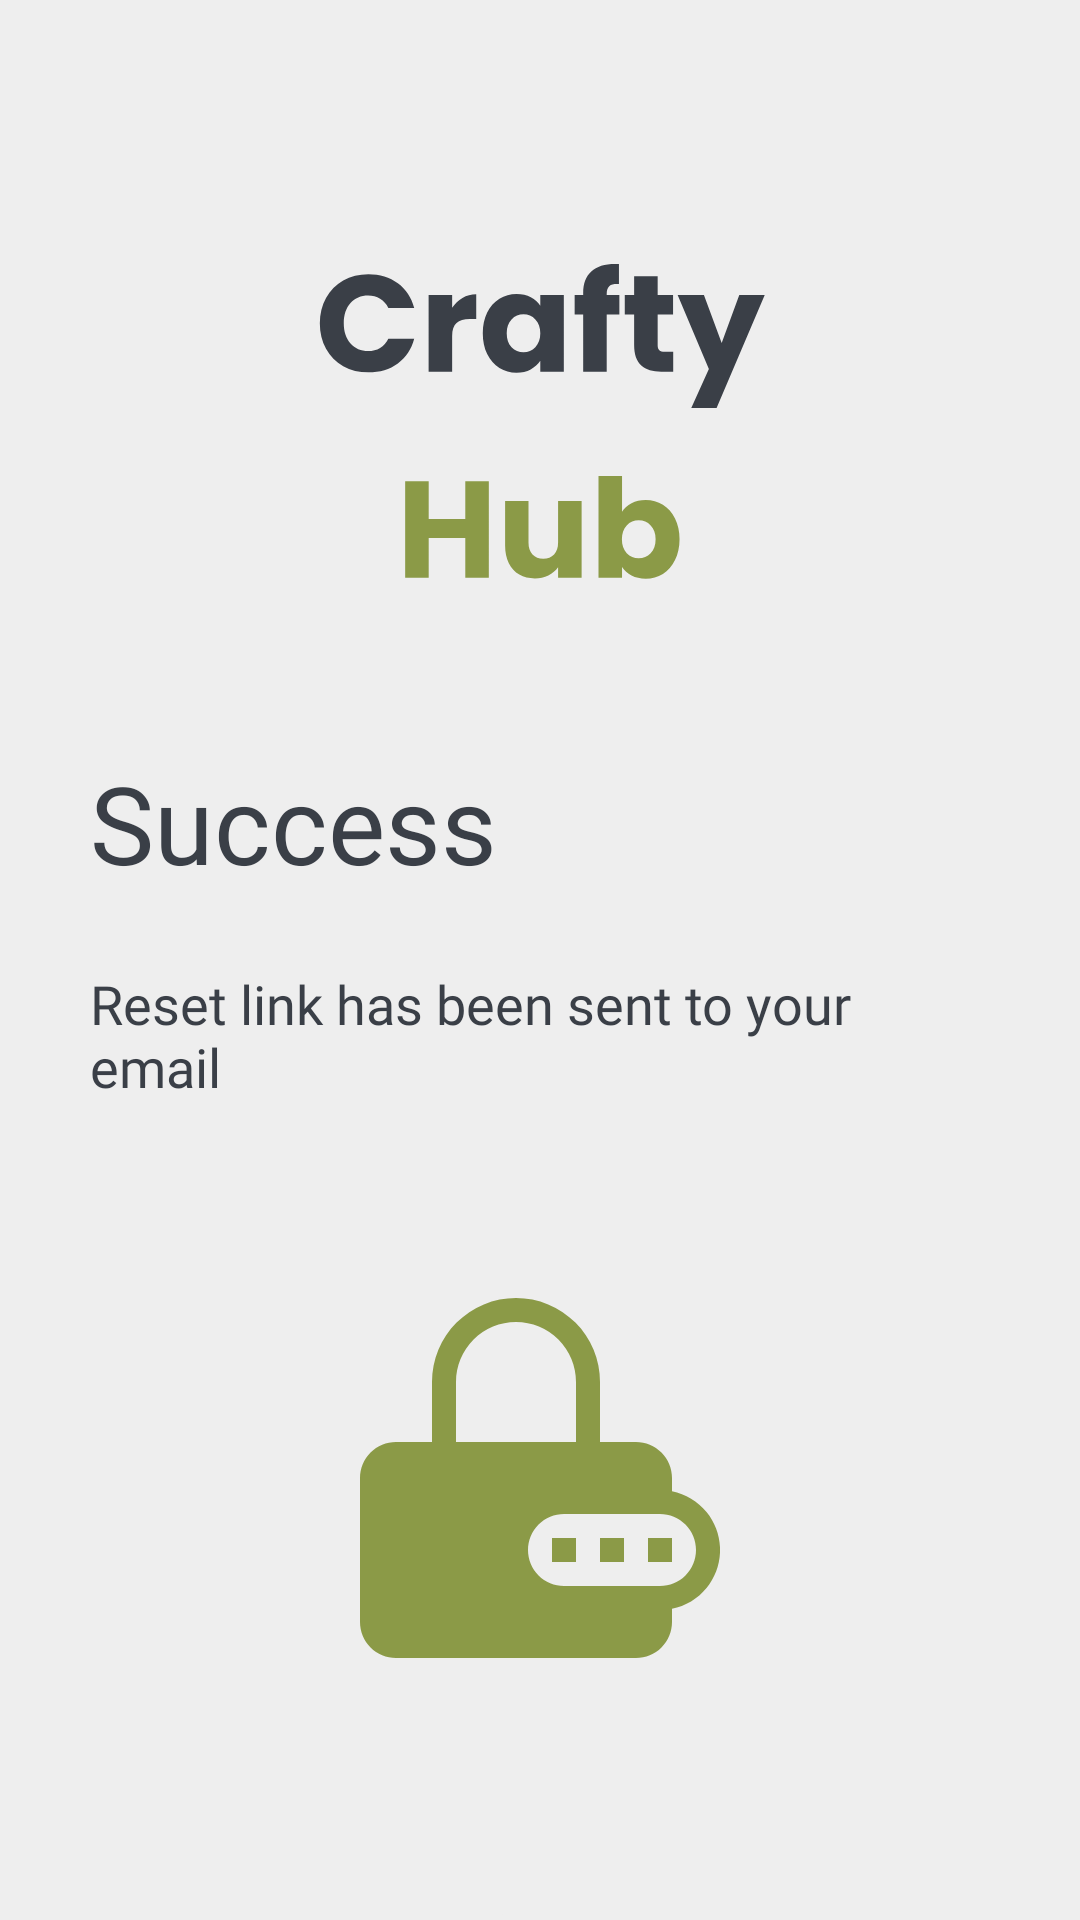

Android layout source for this screen:
<!-- AndroidManifest.xml: application theme Theme.CraftyHub -->
<!-- res/layout/fragment_success_forgot_password.xml -->
<?xml version="1.0" encoding="utf-8"?>
<LinearLayout xmlns:android="http://schemas.android.com/apk/res/android"
    xmlns:tools="http://schemas.android.com/tools"
    android:layout_width="match_parent"
    android:layout_height="match_parent"
    android:background="@color/light_primary"
    android:orientation="vertical"
    android:paddingHorizontal="30dp"
    tools:context=".view.fragments.authentication.SuccessForgotPasswordFragment">

    <ImageView
        android:layout_width="match_parent"
        android:layout_height="wrap_content"
        android:layout_marginTop="70dp"
        android:contentDescription="@string/vertical_logo"
        android:src="@drawable/ic_logo_vertical" />

    <TextView
        style="@style/SemiBold36Sp"
        android:layout_width="match_parent"
        android:layout_height="wrap_content"
        android:layout_marginTop="36dp"
        android:text="@string/success" />

    <TextView
        style="@style/Medium18Sp"
        android:layout_width="match_parent"
        android:layout_height="wrap_content"
        android:layout_marginTop="24dp"
        android:text="@string/reset_link_has_been_sent_to_your_email" />

    <ImageView
        android:layout_width="120dp"
        android:layout_height="120dp"
        android:layout_gravity="center"
        android:layout_marginTop="65dp"
        android:contentDescription="@string/success_forgot_password_icon"
        android:src="@drawable/ic_forgotpassword" />

    <Button
        android:id="@+id/btnBack"
        style="@style/Medium18Sp"
        android:layout_width="match_parent"
        android:layout_height="52dp"
        android:layout_marginTop="65dp"
        android:background="@drawable/bg_radius16dp"
        android:backgroundTint="@color/green_accent"
        android:text="@string/back"
        android:textAllCaps="false"
        android:textColor="@color/light_primary" />

</LinearLayout>
<!-- resources referenced by this layout -->
<resources>
  <color name="green_accent">#FF8B9A47</color>
  <color name="light_primary">#FFEEEEEE</color>
  <!-- drawable ic_forgotpassword (drawable) -->
  <vector xmlns:android="http://schemas.android.com/apk/res/android"
      android:width="120dp"
      android:height="120dp"
      android:viewportWidth="120"
      android:viewportHeight="120">
      <group>
          <clip-path android:pathData="M0,0h120v120h-120z" />
          <path
              android:fillColor="#8B9A47"
              android:pathData="M88,88H80V80H88V88Z" />
          <path
              android:fillColor="#8B9A47"
              android:pathData="M64,88H72V80H64V88Z" />
          <path
              android:fillColor="#8B9A47"
              android:pathData="M104,88H96V80H104V88Z" />
          <path
              android:fillColor="#8B9A47"
              android:fillType="evenOdd"
              android:pathData="M24,48V28C24,24.323 24.724,20.682 26.131,17.285C27.538,13.888 29.601,10.801 32.201,8.201C34.801,5.601 37.888,3.539 41.285,2.131C44.682,0.724 48.323,0 52,0C55.677,0 59.318,0.724 62.715,2.131C66.112,3.539 69.199,5.601 71.799,8.201C74.399,10.801 76.462,13.888 77.869,17.285C79.276,20.682 80,24.323 80,28V48H92C95.183,48 98.235,49.264 100.485,51.515C102.736,53.765 104,56.817 104,60V64.4C108.521,65.318 112.586,67.771 115.506,71.343C118.425,74.915 120.02,79.387 120.02,84C120.02,88.613 118.425,93.085 115.506,96.657C112.586,100.229 108.521,102.682 104,103.6V108C104,111.183 102.736,114.235 100.485,116.485C98.235,118.736 95.183,120 92,120H12C8.817,120 5.765,118.736 3.515,116.485C1.264,114.235 0,111.183 0,108L0,60C0,56.817 1.264,53.765 3.515,51.515C5.765,49.264 8.817,48 12,48H24ZM32,28C32,22.696 34.107,17.609 37.858,13.858C41.609,10.107 46.696,8 52,8C57.304,8 62.391,10.107 66.142,13.858C69.893,17.609 72,22.696 72,28V48H32V28ZM68,72C64.817,72 61.765,73.264 59.515,75.515C57.264,77.765 56,80.817 56,84C56,87.183 57.264,90.235 59.515,92.485C61.765,94.736 64.817,96 68,96H100C103.183,96 106.235,94.736 108.485,92.485C110.736,90.235 112,87.183 112,84C112,80.817 110.736,77.765 108.485,75.515C106.235,73.264 103.183,72 100,72H68Z" />
      </group>
  </vector>
  <!-- drawable ic_logo_vertical: vector/xml drawable (drawable, 4426 chars, omitted) -->
  <string name="back">Back</string>
  <string name="reset_link_has_been_sent_to_your_email">Reset link has been sent to your email</string>
  <string name="success">Success</string>
  <string name="success_forgot_password_icon">success forgot password icon</string>
  <string name="vertical_logo">vertical logo</string>
  <style name="Medium18Sp" parent="TextAppearance.AppCompat">
          <item name="android:textColor">@color/dark_accent</item>
          <item name="android:fontFamily">@font/poppins_medium</item>
          <item name="android:textSize">18sp</item>
      </style>
  <style name="SemiBold36Sp" parent="TextAppearance.AppCompat">
          <item name="android:textColor">@color/dark_accent</item>
          <item name="android:fontFamily">@font/poppins_semibold</item>
          <item name="android:textSize">36sp</item>
      </style>
  <style name="Theme.CraftyHub" parent="Theme.AppCompat.Light.NoActionBar">
          
          <item name="colorPrimary">@color/light_primary</item>
          <item name="colorPrimaryVariant">@color/light_primary</item>
          <item name="colorOnPrimary">@color/light_primary</item>
          
          <item name="colorSecondary">@color/light_secondary</item>
          <item name="colorSecondaryVariant">@color/light_secondary</item>
          <item name="colorOnSecondary">@color/black</item>
          
          <item name="android:statusBarColor" tools:targetApi="l">?attr/colorPrimaryVariant</item>
          
          <item name="android:windowLightStatusBar" tools:targetApi="m">true</item>
      </style>
  <color name="dark_accent">#FF3A3F47</color>
  <color name="light_secondary">#FFD6E3E2</color>
  <color name="black">#FF000000</color>
</resources>
